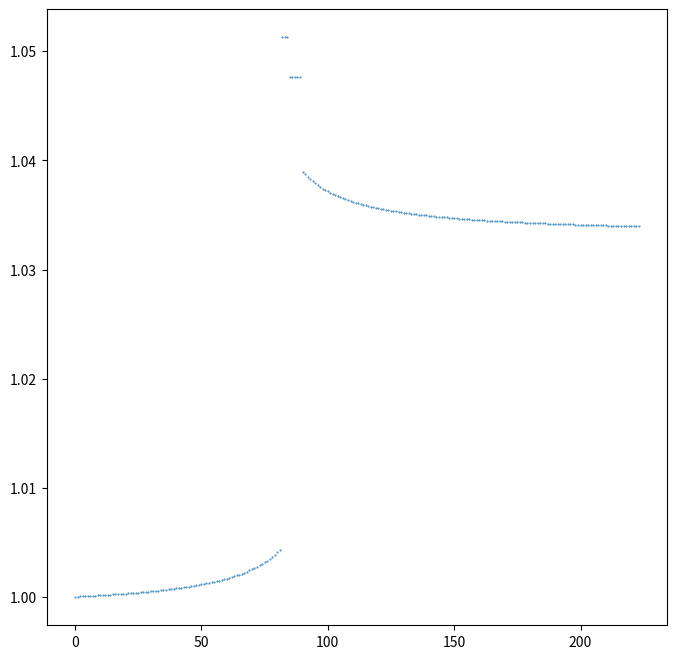

Generate this figure with matplotlib:
from sympy import *
import numpy as np
import math
import matplotlib.pyplot as plt

l_head = 286
l_body = 165
r0 = 450
a = 85 / np.pi
v0 = 100
theta0 = r0 / a
a0 = -np.arctan((np.sin(r0 / a) + (r0 / a) * np.cos(r0 / a)) / (np.cos(r0 / a) - (r0 / a) * np.sin(r0 / a)))
b0 = np.arctan(np.tan(r0 / a))
r1 = 2 * math.sqrt(r0 * r0 + a * a) / 3
r2 = math.sqrt(r0 * r0 + a * a) / 3
x1 = r0 * np.cos(theta0) + r1 * np.sin(a0)
y1 = r0 * np.sin(theta0) + r1 * np.cos(a0)  # 大圆心
x2 = -r0 * np.cos(theta0) - r2 * np.sin(a0)
y2 = -r0 * np.sin(theta0) - r2 * np.cos(a0)  # 小圆心
xc = -r0 * np.cos(theta0) / 3
yc = -r0 * np.sin(theta0) / 3  # 两圆交点
eps = 0.1


def archway_length(xc, yc, x1, y1, x2, y2, r):
    (x1 - xc) * (x2 - xc) + (y1 - yc) * (y2 - yc)
    theta = acos(((x1 - xc) * (x2 - xc) + (y1 - yc) * (y2 - yc)) / r / r)
    return r * theta


len1 = archway_length(x1, y1, r0 * np.cos(theta0), r0 * np.sin(theta0), xc, yc, r1)
len2 = archway_length(x2, y2, -r0 * np.cos(theta0), -r0 * np.sin(theta0), xc, yc, r2)


def location(t):
    if t < 0:
        s = v0 * t
        r = symbols('r')
        fr = r * sqrt(r * r + a * a) / 2 + a * a * ln(
            (r + sqrt(r * r + a * a)) / (r0 + sqrt(r0 * r0 + a * a))) / 2 - r0 * sqrt(
            r0 * r0 + a * a) / 2 + a * s
        r = nsolve(fr, r0 + 2)
        x = r * cos(r / a)
        y = r * sin(r / a)
        return [x, y]
    elif v0 * t <= len1:
        if r0 * np.sin(theta0) > y1:
            a1 = np.arccos((r0 * np.cos(theta0) - x1) / r1)
        else:
            a1 = 2 * np.pi - np.arccos((r0 * np.cos(theta0) - x1) / r1)
        theta = a1 - v0 * t / r1
        x = x1 + r1 * cos(theta)
        y = y1 + r1 * sin(theta)
        return [x, y]
    elif v0 * t <= len1 + len2:
        if -r0 * np.sin(theta0) / 3 > y2:
            a1 = np.arccos((-r0 * np.cos(theta0) / 3 - x2) / r2)
        else:
            a1 = 2 * np.pi - np.arccos((-r0 * np.cos(theta0) / 3 - x2) / r2)
        theta = a1 + (v0 * t - len1) / r2
        x = x2 + r2 * cos(theta)
        y = y2 + r2 * sin(theta)
        return [x, y]
    else:
        s = v0 * t - len1 - len2
        r = symbols('r')
        fr = r * sqrt(r * r + a * a) / 2 + a * a * ln(
            (r + sqrt(r * r + a * a)) / (r0 + sqrt(r0 * r0 + a * a))) / 2 - r0 * sqrt(
            r0 * r0 + a * a) / 2 - a * s
        r = nsolve(fr, r0 + 2)
        x = r * cos(r / a)
        y = r * sin(r / a)
        return [-x, -y]


def ans_site(t):
    ansr = []
    anssita = []
    anssite = []
    if (t <= 0):
        s = v0 * t
        r = symbols('r')
        fr = r * sqrt(r * r + a * a) / 2 + a * a * ln(
            (r + sqrt(r * r + a * a)) / (r0 + sqrt(r0 * r0 + a * a))) / 2 - r0 * sqrt(
            r0 * r0 + a * a) / 2 + a * s
        r = nsolve(fr, r0 + 2)
        ansr.append(r)
        anssita.append(ansr[0] / a)
        anssite.append(ansr[0] * cos(anssita[0]))
        anssite.append(ansr[0] * sin(anssita[0]))
    elif (t <= (len1 + len2) / v0):
        site = location(t)
        x0 = site[0]
        y0 = site[1]
        anssite.append(x0)
        anssite.append(y0)
        ansr.append(sqrt(x0 * x0 + y0 * y0))
        theta = atan(y0 / x0)
        if (x0 <= 0):
            theta += pi
        anssita.append(theta)
    else:
        s = v0 * t - len1 - len2
        r = symbols('r')
        fr = r * sqrt(r * r + a * a) / 2 + a * a * ln(
            (r + sqrt(r * r + a * a)) / (r0 + sqrt(r0 * r0 + a * a))) / 2 - r0 * sqrt(
            r0 * r0 + a * a) / 2 - a * s
        r = nsolve(fr, r0 + 2)
        ansr.append(r)
        anssita.append(ansr[0] / a + pi)
        anssite.append(ansr[0] * cos(anssita[0]))
        anssite.append(ansr[0] * sin(anssita[0]))
    x0 = anssite[0]
    y0 = anssite[1]
    # print(ansr[0] - a * anssita[0])
    if ((-eps < ansr[0] - a * anssita[0] < eps and ansr[0] >= 450) or (ansr[0] <= 450 and y0 <= -92.2623184486086)):

        r = symbols('r')
        fr = (r * cos(r / a) - x0) * (r * cos(r / a) - x0) + (r * sin(r / a) - y0) * (
                r * sin(r / a) - y0) - l_head * l_head
        ansr.append(nsolve(fr, max(ansr[0] + 1, 450)))
        anssita.append(ansr[1] / a)
        ansx = ansr[1] * cos(anssita[1])
        ansy = ansr[1] * sin(anssita[1])
        anssite.append(ansx.evalf())
        anssite.append(ansy.evalf())
        # print([ansx.evalf(), ansy.evalf()])
    elif (ansr[0] <= 450 and y0 <= 297.686140859912):
        k = (x1 - x0) / (y0 - y1)
        b = (x0 * x0 - x1 * x1 + y0 * y0 - y1 * y1 + r1 * r1 - l_head * l_head) / (2 * (y0 - y1))
        tmpa = 1 + k * k
        tmpb = 2 * k * (b - y0) - 2 * x0
        tmpc = x0 * x0 + (b - y0) * (b - y0) - l_head * l_head
        ansx1 = (-tmpb + sqrt(tmpb * tmpb - 4 * tmpa * tmpc)) / (2 * tmpa)
        ansy1 = k * ansx1 + b
        ansx2 = (-tmpb - sqrt(tmpb * tmpb - 4 * tmpa * tmpc)) / (2 * tmpa)
        ansy2 = k * ansx2 + b
        theta1 = atan(ansy1 / ansx1)
        if (ansx1 <= 0):
            theta1 += pi
        theta2 = atan(ansy2 / ansx2)
        if (ansx2 <= 0):
            theta2 += pi
        if (theta1 > anssita[0] and ansy1 > ansx1 * tan(r0 / a)):
            ansx = ansx1
            ansy = ansy1
        else:
            ansx = ansx2
            ansy = ansy2
        ansx = ansx.evalf()
        anssite.append(ansx)
        ansy = ansy.evalf()
        anssite.append(ansy)
        ansr.append(sqrt(ansx * ansx + ansy * ansy))
        theta = atan(ansy / ansx)
        if (ansx <= 0):
            theta += pi
        anssita.append(theta)
    elif (ansr[0] <= 467.131999862687):
        k = (x2 - x0) / (y0 - y2)
        b = (x0 * x0 - x2 * x2 + y0 * y0 - y2 * y2 + r2 * r2 - l_head * l_head) / (2 * (y0 - y2))
        tmpa = 1 + k * k
        tmpb = 2 * k * (b - y0) - 2 * x0
        tmpc = x0 * x0 + (b - y0) * (b - y0) - l_head * l_head
        ansx1 = (-tmpb + sqrt(tmpb * tmpb - 4 * tmpa * tmpc)) / (2 * tmpa)
        ansy1 = k * ansx1 + b
        ansx2 = (-tmpb - sqrt(tmpb * tmpb - 4 * tmpa * tmpc)) / (2 * tmpa)
        ansy2 = k * ansx2 + b
        ansr1 = sqrt(ansx1 * ansx1 + ansy1 * ansy1)
        ansr2 = sqrt(ansx2 * ansx2 + ansy2 * ansy2)
        if (ansr1 < ansr[0] and ansy1 < ansx1 * tan(r0 / a)):
            ansx = ansx1
            ansy = ansy1
        else:
            ansx = ansx2
            ansy = ansy2

        ansx = ansx.evalf()
        anssite.append(ansx)
        ansy = ansy.evalf()
        anssite.append(ansy)
        ansr.append(sqrt(ansx * ansx + ansy * ansy))
        theta = atan(ansy / ansx)
        if (ansx <= 0):
            theta += pi
        anssita.append(theta)
    else:
        r = symbols('r')
        fr = (r * cos(r / a + pi) - x0) * (r * cos(r / a + pi) - x0) + (r * sin(r / a + pi) - y0) * (
                r * sin(r / a + pi) - y0) - l_head * l_head
        ansr.append(nsolve(fr, ansr[0] - 2))
        anssita.append(ansr[1] / a + pi)
        ansx = ansr[1] * cos(anssita[1])
        ansy = ansr[1] * sin(anssita[1])
        anssite.append(ansx.evalf())
        anssite.append(ansy.evalf())
    for i in range(1, 224):
        x0 = ansr[i] * cos(anssita[i])
        y0 = ansr[i] * sin(anssita[i])
        if ((-eps < ansr[i] - a * anssita[i] < eps and ansr[i] >= 450) or (ansr[i] <= 450 and y0 <= -221.624651082794)):
            r = symbols('r')
            fr = (r * cos(r / a) - x0) * (r * cos(r / a) - x0) + (r * sin(r / a) - y0) * (
                    r * sin(r / a) - y0) - l_body * l_body
            ansr.append(nsolve(fr, max(ansr[i] + 2, 450)))
            anssita.append(ansr[i + 1] / a)
            ansx = ansr[i + 1] * cos(anssita[i + 1])
            ansy = ansr[i + 1] * sin(anssita[i + 1])
            anssite.append(ansx.evalf())
            anssite.append(ansy.evalf())
        elif (y0 <= 250 and x0 <= 255.392637737839 and ansr[i] <= 450):
            k = (x1 - x0) / (y0 - y1)
            b = (x0 * x0 - x1 * x1 + y0 * y0 - y1 * y1 + r1 * r1 - l_body * l_body) / (2 * (y0 - y1))
            tmpa = 1 + k * k
            tmpb = 2 * k * (b - y0) - 2 * x0
            tmpc = x0 * x0 + (b - y0) * (b - y0) - l_body * l_body
            ansx1 = (-tmpb + sqrt(tmpb * tmpb - 4 * tmpa * tmpc)) / (2 * tmpa)
            ansy1 = k * ansx1 + b
            ansx2 = (-tmpb - sqrt(tmpb * tmpb - 4 * tmpa * tmpc)) / (2 * tmpa)
            ansy2 = k * ansx2 + b
            theta1 = atan(ansy1 / ansx1)
            if (ansx1 <= 0):
                theta1 += pi
            theta2 = atan(ansy2 / ansx2)
            if (ansx2 <= 0):
                theta2 += pi
            if (theta1 > anssita[i] and ansy1 > ansx1 * tan(r0 / a)):
                ansx = ansx1
                ansy = ansy1
            else:
                ansx = ansx2
                ansy = ansy2

            ansx = ansx.evalf()
            anssite.append(ansx)
            ansy = ansy.evalf()
            anssite.append(ansy)
            ansr.append(sqrt(ansx * ansx + ansy * ansy))
            theta = atan(ansy / ansx)
            if (ansx <= 0):
                theta += pi
            anssita.append(theta)
        elif (ansr[i] <= 459.850636532029):
            k = (x2 - x0) / (y0 - y2)
            b = (x0 * x0 - x2 * x2 + y0 * y0 - y2 * y2 + r2 * r2 - l_body * l_body) / (2 * (y0 - y2))
            tmpa = 1 + k * k
            tmpb = 2 * k * (b - y0) - 2 * x0
            tmpc = x0 * x0 + (b - y0) * (b - y0) - l_body * l_body
            ansx1 = (-tmpb + sqrt(tmpb * tmpb - 4 * tmpa * tmpc)) / (2 * tmpa)
            ansy1 = k * ansx1 + b
            ansx2 = (-tmpb - sqrt(tmpb * tmpb - 4 * tmpa * tmpc)) / (2 * tmpa)
            ansy2 = k * ansx2 + b
            ansr1 = sqrt(ansx1 * ansx1 + ansy1 * ansy1)
            ansr2 = sqrt(ansx2 * ansx2 + ansy2 * ansy2)
            if (ansr1 < ansr[i] and ansy1 < ansx1 * tan(r0 / a)):
                ansx = ansx1
                ansy = ansy1
            else:
                ansx = ansx2
                ansy = ansy2

            ansx = ansx.evalf()
            anssite.append(ansx)
            ansy = ansy.evalf()
            anssite.append(ansy)
            ansr.append(sqrt(ansx * ansx + ansy * ansy))
            theta = atan(ansy / ansx)
            if (ansx <= 0):
                theta += pi
            anssita.append(theta)
        else:
            r = symbols('r')
            fr = (r * cos(r / a + pi) - x0) * (r * cos(r / a + pi) - x0) + (r * sin(r / a + pi) - y0) * (
                    r * sin(r / a + pi) - y0) - l_body * l_body
            ansr.append(nsolve(fr, ansr[i] - 2))
            anssita.append(ansr[i + 1] / a + pi)
            ansx = ansr[i + 1] * cos(anssita[i + 1])
            ansy = ansr[i + 1] * sin(anssita[i + 1])
            anssite.append(ansx.evalf())
            anssite.append(ansy.evalf())
    return anssite


def verb(prev, xa, ya, xb, yb, k1, k2):
    cos1 = (xb - xa + k1 * (yb - ya)) / sqrt((1 + k1 * k1) * ((xa - xb) * (xa - xb) + (ya - yb) * (ya - yb)))
    cos2 = (xb - xa + k2 * (yb - ya)) / sqrt((1 + k2 * k2) * ((xa - xb) * (xa - xb) + (ya - yb) * (ya - yb)))
    v = prev * cos1 / cos2
    return abs(v)


def slope(x, y):
    r = sqrt(x * x + y * y)
    if r >= 450:
        theta = r / a
        return (sin(theta) + theta * cos(theta)) / (cos(theta) - theta * sin(theta))
    else:
        if x <= xc:
            return (x - x1) / (y1 - y)
        else:
            return (x - x2) / (y2 - y)


def max_verb(t):
    v = []
    site = ans_site(t)
    v.clear()
    v.append(1.0)
    for i in range(1, 224):
        v.append(verb(v[i - 1], site[i * 2 - 2], site[i * 2 - 1], site[i * 2], site[i * 2 + 1],
                      slope(site[i * 2 - 2], site[i * 2 - 1]), slope(site[i * 2], site[i * 2 + 1])))
    maxv = -1
    for i in v:
        if i > maxv:
            maxv = i
    plt.figure(figsize=(8, 8))
    plt.scatter(range(224), v, s=0.2)
    plt.savefig('6.png')
    plt.show()
    return maxv


print(max_verb(150))
